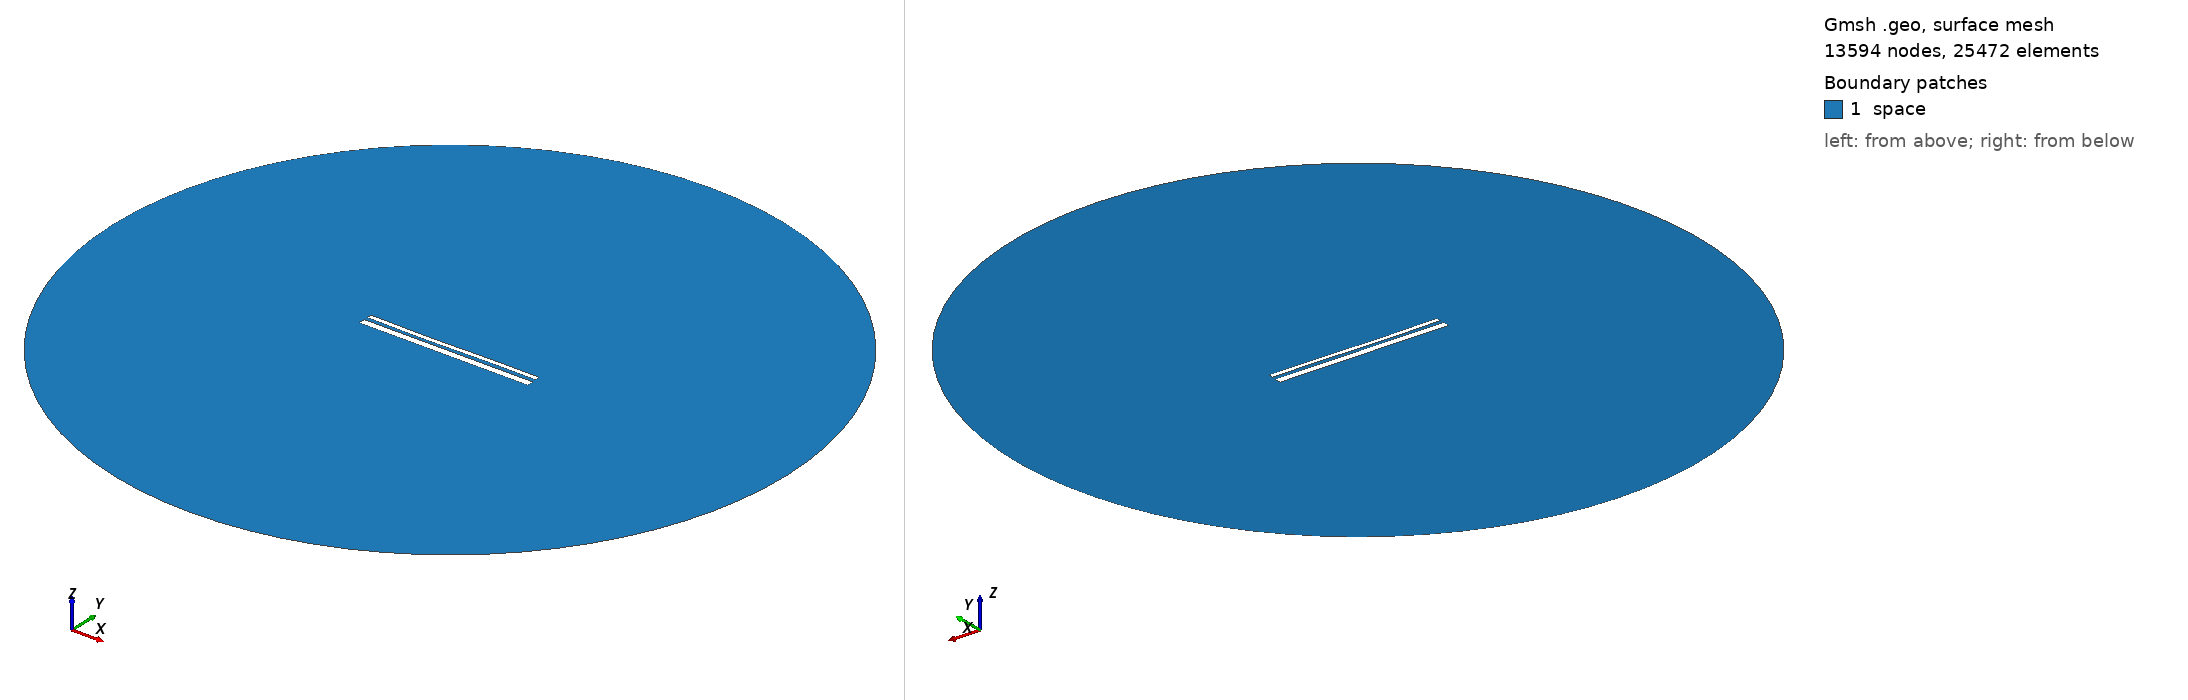

Gmsh geometry script, surface-meshed: 13594 nodes, 25472 surface elements. Boundary patches (legend numbers): 1 space. Left view from above one corner, right view from below the opposite corner. Legend entries are the model's physical surfaces. The drawing asked Gmsh for element sizes between 1% and 20% of the model's largest extent; the script's own settings can give other sizes.

=== 13378.geo (drawn) ===
//---------------------------------------
// Geometry kernel
//---------------------------------------

SetFactory("OpenCASCADE");



//---------------------------------------
// Parameters of the geometry
//---------------------------------------

// Overetch of the upper plate
overetch = 0.5;

// Distance between the plates
distance = 1.75;

// Discretization over the x axis (for the deformation)
nx = 50; 

// Length of the plate
L = 100 - overetch; 

// Number of modes
n = 4; 

// 1st mode coefficient
coeff(1) = 0.0;
beta(1) = 0.596864 * 3.1415926535 / L;

// 2nd mode coefficient
coeff(2) = -0.15;
beta(2) = 1.49418 * 3.1415926535 / L;

// 3rd mode coefficient
coeff(3) = -0.15;
beta(3) = 2.50025 * 3.1415926535 / L;

// 4th mode coefficient
coeff(4) = 0.0;
beta(4) = 3.49999 * 3.1415926535 / L;



//---------------------------------------
// Upper plate (deformed rectangle)
//---------------------------------------

// Coordiantes of the upper plate
xmin = -50;
xmax = 50 - overetch;

// Height of the upper plate
yheight = 4 - 2 * overetch;

// Indexes of the points
UpperID[] = {};
LowerID[] = {};
LeftID[] = {};
RightID[] = {};

// Point index
p = 1;

// Horizontal edges
For i In {1:nx}
    x = xmin + (i-1)*(xmax - xmin)/(nx-1);

    y_bottom = distance / 2 + overetch;
    For j In {1:n}
        C = (Cosh(beta(j)*L) + Cos(beta(j)*L)) / (Sinh(beta(j)*L) + Sin(beta(j)*L));
        y_bottom  = y_bottom + coeff(j) * (Cosh(beta(j)*(x+50)) - Cos(beta(j)*(x+50)) - C * (Sinh(beta(j)*(x+50)) - Sin(beta(j)*(x+50))));
    EndFor

    y_top = y_bottom + yheight;

    Point(p) = {x, y_top, 0, 1.0};
    UpperID[i] = p;
    p = p + 1;

    Point(p) = {x, y_bottom, 0, 1.0};
    LowerID[i] = p;
    p = p + 1;
EndFor

// Create point lists
UpperPts[] = {}; LowerPts[] = {};
For i In {1:nx}
  UpperPts[] += {UpperID[i]};
  LowerPts[] += {LowerID[i]};
EndFor

// Build splines
Spline(1) = {UpperPts[]};
Spline(2) = {LowerPts[]};
Line(3) = {LowerPts[nx-1], UpperPts[nx-1]};
Line(4) = {LowerPts[0], UpperPts[0]};

// Build the plane surface
Curve Loop(1) = {2, 3, -1, -4};
Plane Surface(1) = {1};



//---------------------------------------
// Lower plate (rectangle)
//---------------------------------------

// Vertices
Point(1001) = {-50, -1, 0, 1.0};
Point(1002) = { 50, -1, 0, 1.0};
Point(1003) = { 50,  -5, 0, 1.0};
Point(1004) = {-50,  -5, 0, 1.0};

// Edges
Line(5) = {1001, 1002};
Line(6) = {1002, 1003};
Line(7) = {1003, 1004};
Line(8) = {1004, 1001};

// Plane surface
Line Loop(2) = {5, 6, 7, 8};
Plane Surface(2) = {2}; 



//---------------------------------------
// Outer (fictious) boundary
//---------------------------------------

// Points
Point(1005) = {0, 0, 0};       // Center
Point(1006) = {200, 0, 0};     // Start point
Point(1007) = {0, 200, 0};     // 90 degrees
Point(1008) = {-200, 0, 0};    // 180 degrees
Point(1009) = {0, -200, 0};    // 270 degrees

// Circle arcs (each needs start, center, end)
Circle(9) = {1006, 1005, 1007};
Circle(10) = {1007, 1005, 1008};
Circle(11) = {1008, 1005, 1009};
Circle(12) = {1009, 1005, 1006};

// Plane surface for the entire domain
Curve Loop(3) = {9, 10, 11, 12};
Surface(3) = {3};

// Subtract the plates from the whole domain to obtain the actual domain where we want to solve the equations
BooleanDifference{ Surface{3}; Delete; }{ Surface{1}; Surface{2}; Delete; }




//---------------------------------------
// Transfinite Lines/Curves
//---------------------------------------

// Set the number of points on the boundaries
r = 7;

// Plates
Transfinite Curve {1, 2} = 50*r Using Progression 1;
Transfinite Curve {3, 4} = 2*r Using Progression 1;
Transfinite Line {5, 7} = 50*r Using Progression 1;
Transfinite Line {6, 8} = 2*r Using Progression 1;

// Outer boundary
Transfinite Line {9, 10, 11, 12} = 20 Using Progression 1;



//---------------------------------------
// Physical groups
//---------------------------------------                

// Physical curves (boundaries)
Physical Line("force_segment", 10) = {2};
Physical Line("upper_plate", 11) = {1, 3, 4};
Physical Line("lower_plate", 12) = {5, 6, 7, 8};
Physical Line("boundary", 20) = {9, 10, 11, 12};

// Physical Surfaces
Physical Surface("space", 30) = {3};



//---------------------------------------
// 6. Generate the Mesh
//---------------------------------------

// 2D mesh generation
Mesh 2;
